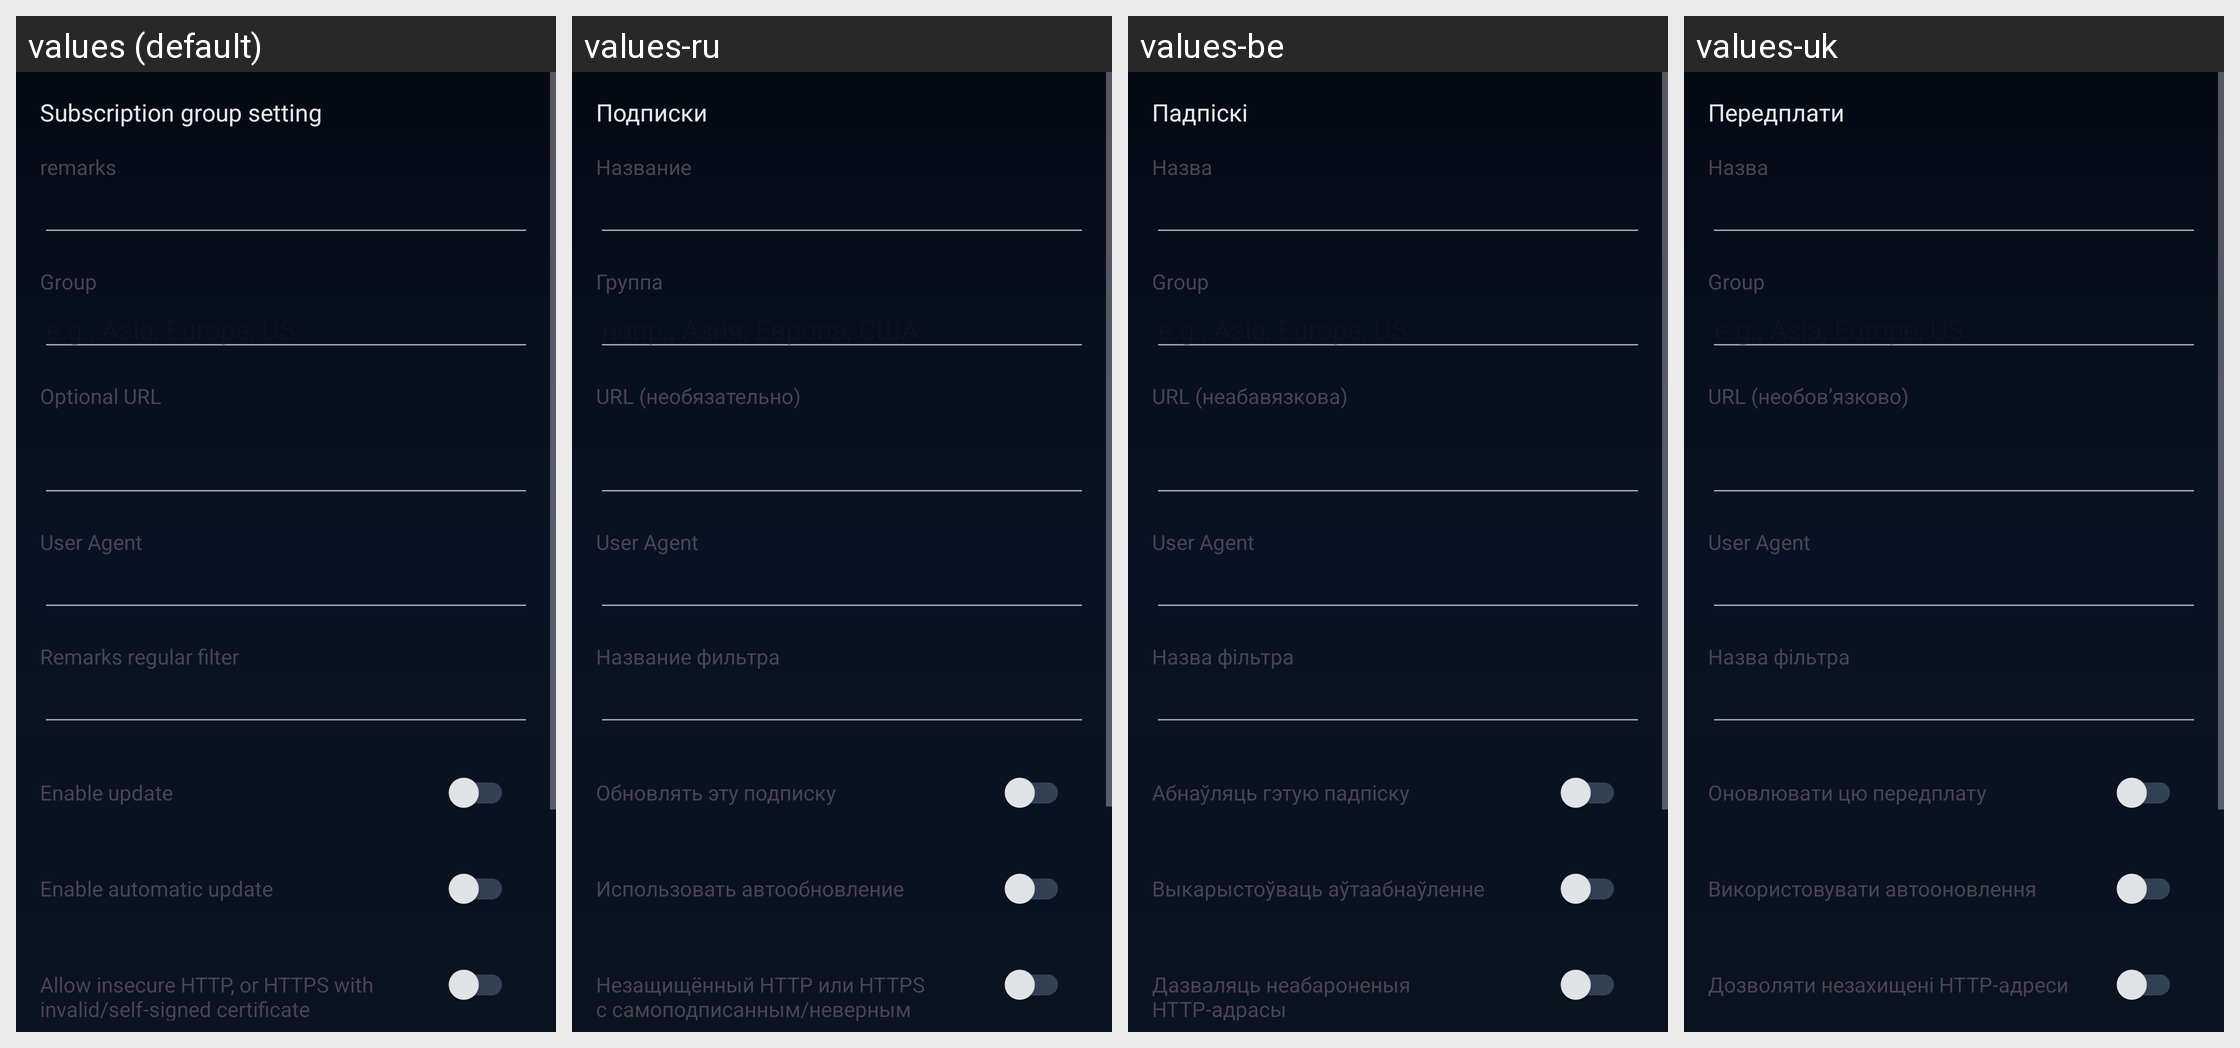

Locale-by-locale string values for the Android screen shown in this grid:
Android screen res/layout/activity_sub_edit.xml rendered under 4 locales, left to right: values (default), values-ru, values-be, values-uk. Device: Nexus 5 (rendered at 1080×1920; each locale shown at half size, 540×960, under a caption strip naming it); theme AppThemeDayNight.NoActionBar.
Strings drawn on this screen, with the default value and each locale's value (text and hints the layout hard-codes, and strings that could not be matched under every locale, appear in the picture but are not listed):

title_sub_setting
  values: Subscription group setting
  values-ru: Подписки
  values-be: Падпіскі
  values-uk: Передплати

sub_setting_remarks
  values: remarks
  values-ru: Название
  values-be: Назва
  values-uk: Назва

sub_setting_group
  values: Group
  values-ru: Группа
  values-be: Group  [not translated; the default value is used]
  values-uk: Group  [not translated; the default value is used]

sub_setting_group_hint
  values: e.g., Asia, Europe, US
  values-ru: напр., Азия, Европа, США
  values-be: e.g., Asia, Europe, US  [not translated; the default value is used]
  values-uk: e.g., Asia, Europe, US  [not translated; the default value is used]

sub_setting_url
  values: Optional URL
  values-ru: URL (необязательно)
  values-be: URL (неабавязкова)
  values-uk: URL (необов’язково)

sub_setting_user_agent
  values: User Agent
  values-ru: User Agent
  values-be: User Agent
  values-uk: User Agent

sub_setting_filter
  values: Remarks regular filter
  values-ru: Название фильтра
  values-be: Назва фільтра
  values-uk: Назва фільтра

sub_setting_enable
  values: Enable update
  values-ru: Обновлять эту подписку
  values-be: Абнаўляць гэтую падпіску
  values-uk: Оновлювати цю передплату

sub_auto_update
  values: Enable automatic update
  values-ru: Использовать автообновление
  values-be: Выкарыстоўваць аўтаабнаўленне
  values-uk: Використовувати автооновлення

sub_allow_insecure_url
  values: Allow insecure HTTP, or HTTPS with invalid/self-signed certificate
  values-ru: Незащищённый HTTP или HTTPS с самоподписанным/неверным сертификатом
  values-be: Дазваляць неабароненыя HTTP-адрасы
  values-uk: Дозволяти незахищені HTTP-адреси
